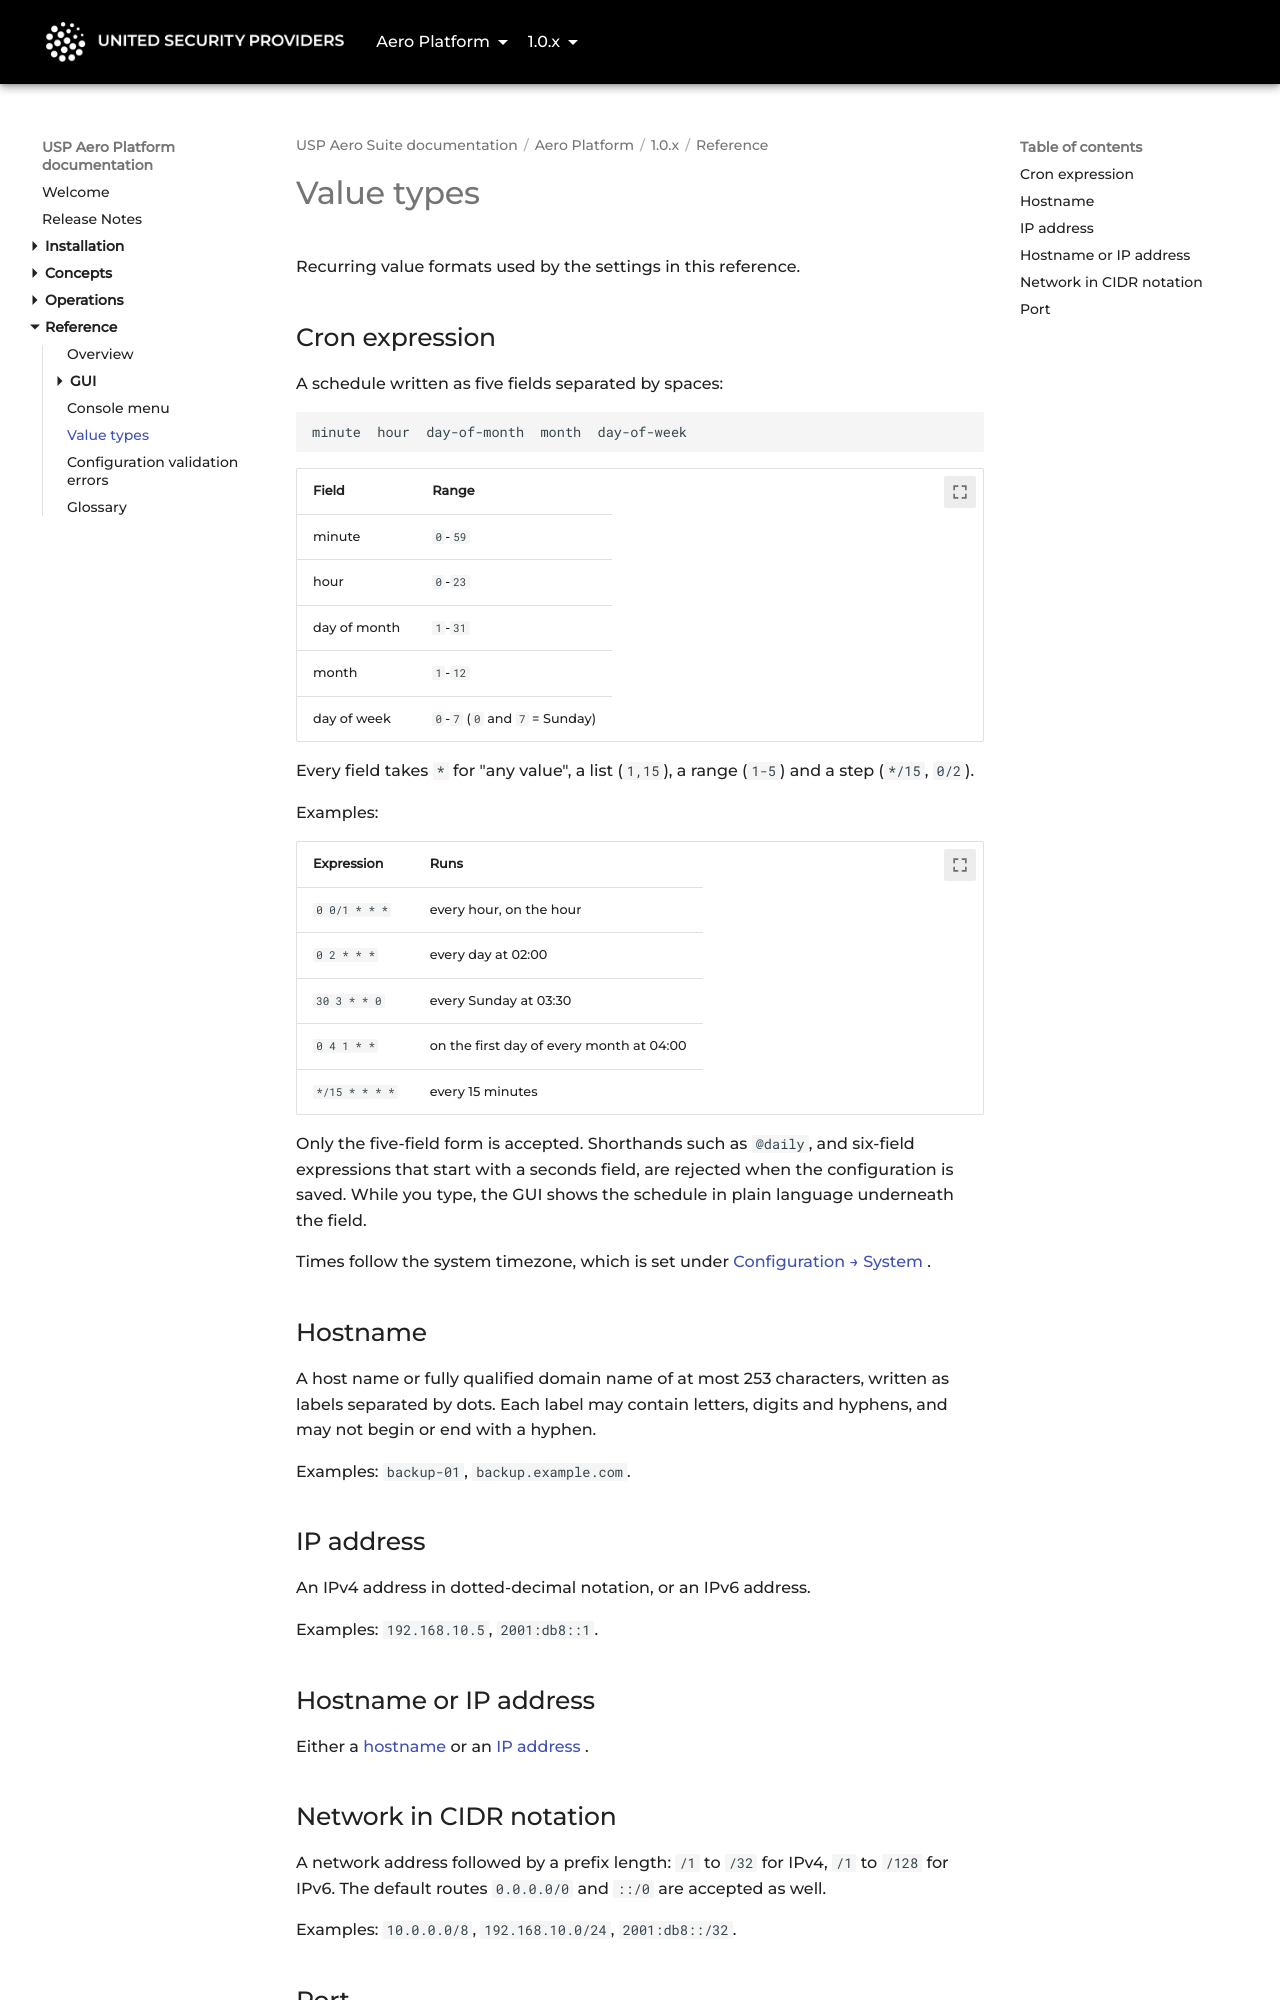

repository: united-security-providers/usp-aero · page: platform/1.0.x/reference/value-types/index.html · generator: mkdocs

---
title: "Value types"
weight: 70
---

# Value types

Recurring value formats used by the settings in this reference.

## Cron expression {#cron}

A schedule written as five fields separated by spaces:

```
minute  hour  day-of-month  month  day-of-week
```

| Field        | Range                        |
|--------------|------------------------------|
| minute       | `0`-`59`                     |
| hour         | `0`-`23`                     |
| day of month | `1`-`31`                     |
| month        | `1`-`12`                     |
| day of week  | `0`-`7` (`0` and `7` = Sunday) |

Every field takes `*` for "any value", a list (`1,15`), a range (`1-5`) and a step (`*/15`, `0/2`).

Examples:

| Expression      | Runs                                   |
|-----------------|----------------------------------------|
| `0 0/1 * * *`   | every hour, on the hour                |
| `0 2 * * *`     | every day at 02:00                     |
| `30 3 * * 0`    | every Sunday at 03:30                  |
| `0 4 1 * *`     | on the first day of every month at 04:00 |
| `*/15 * * * *`  | every 15 minutes                       |

Only the five-field form is accepted. Shorthands such as `@daily`, and six-field expressions that
start with a seconds field, are rejected when the configuration is saved. While you type, the GUI
shows the schedule in plain language underneath the field.

Times follow the system timezone, which is set under
[Configuration → System](gui/configuration/system#timezone).

## Hostname {#hostname}

A host name or fully qualified domain name of at most 253 characters, written as labels separated by
dots. Each label may contain letters, digits and hyphens, and may not begin or end with a hyphen.

Examples: `backup-01`, `backup.example.com`.

## IP address {#ip-address}

An IPv4 address in dotted-decimal notation, or an IPv6 address.

Examples: `192.168.10.5`, `2001:db8::1`.

## Hostname or IP address {#host}

Either a [hostname](#hostname) or an [IP address](#ip-address).
